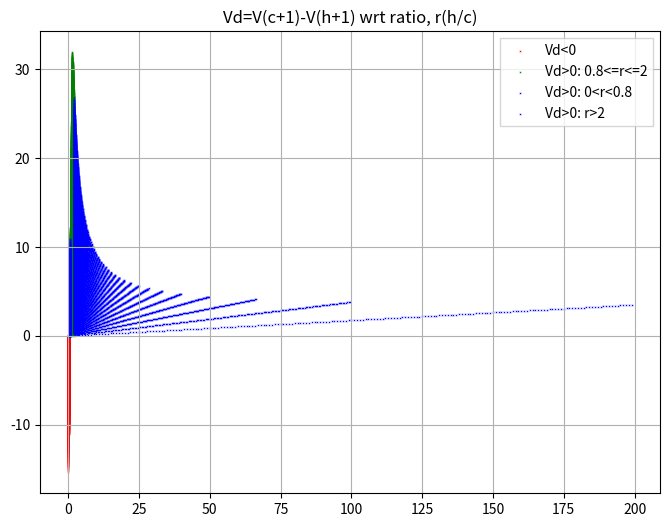

This figure's Python source:
import matplotlib.pyplot as plt
import numpy as np
import math

h,c,hmax,cmax= 0.05,0.05,0,0
H,C,va,ra,voe,roe,vot,rot,vd,ro=[],[],[],[],[],[],[],[],[],[]

while h<10:
    while c<7:
        v=(((2*h*c)+h-(c*c))/math.pi)
        r=(h/c)
        if v<=0:
            vd.append(v)
            ro.append(r)
        if v>0 and r>0 and r<0.8:
            vol=(((2*h*c)+h-(c*c))/math.pi)
            voe.append(vol)
            roe.append(r)
        if v>0 and r>=0.8 and r<=2:
            vol=(((2*h*c)+h-(c*c))/math.pi)
            if vol==100.25:
                hmax=h
                cmax=c
            va.append(vol)
            ra.append(r)
        if v>0 and r>2:
            vol=(((2*h*c)+h-(c*c))/math.pi)
            vot.append(vol)
            rot.append(r)
        H.append(h)
        C.append(c)
        c+=0.05
    c=0.05
    h+=0.05


print("\nFor the ratio where V(c+1)<V(h+1)")
print("x values:",len(ro))
print("y values:",len(vd))

print("\nFor the ratio where V(c+1)>V(h+1)")
print("0<r<0.8: x values: "+str(len(roe))+"; y values: "+str(len(voe)))
print("0.8<r<2: x values: "+str(len(ra))+"; y values: "+str(len(va)))
print("r>2    : x values: "+str(len(rot))+"; y values: "+str(len(vot)))

print("\nFor maximum volume increase: \nRatio: "+str(ra[va.index(max(va))])+"; Length: "+str(hmax)+"; Circumference: "+str(cmax))

fig, ax = plt.subplots(figsize=(8,6))
ax.scatter(ro, vd, color='red', marker='x', s=0.1, label='Vd<0')
ax.scatter(ra,va, color='green', marker='x', s=0.1, label='Vd>0: 0.8<=r<=2')
ax.scatter(roe,voe, color='blue', marker='x', s=0.1, label='Vd>0: 0<r<0.8')
ax.scatter(rot,vot, color='blue', marker='x', s=0.1, label='Vd>0: r>2')
ax.legend(loc='best', frameon=True, fancybox=False)
ax.set_title('Vd=V(c+1)-V(h+1) wrt ratio, r(h/c)');
plt.grid(True)
plt.show()
